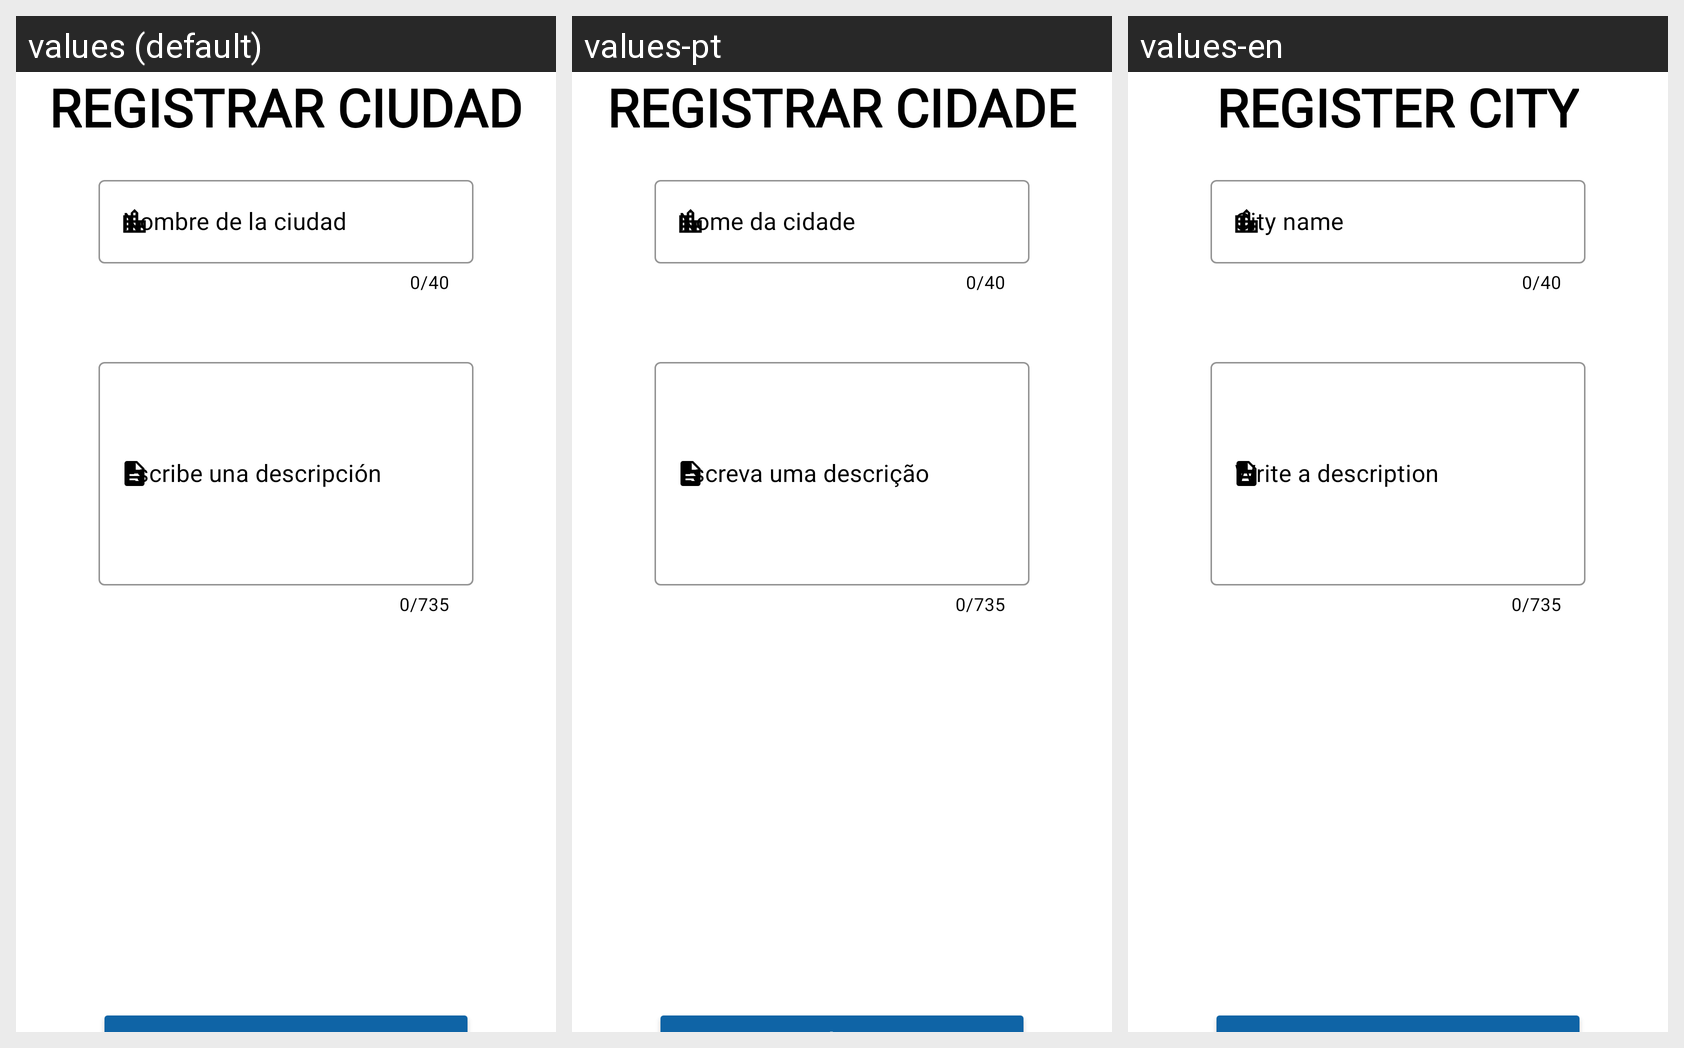

Locale-by-locale string values for the Android screen shown in this grid:
Android screen res/layout/fragment_registrar_ciudad1.xml rendered under 3 locales, left to right: values (default), values-pt, values-en. Device: Nexus 5 (rendered at 1080×1920; each locale shown at half size, 540×960, under a caption strip naming it); theme Theme.GuiaViaje.
Other locales in the repository, not shown: values-de, values-fr, values-it.
Strings drawn on this screen, with the default value and each locale's value (text and hints the layout hard-codes, and strings that could not be matched under every locale, appear in the picture but are not listed):

framgent_registrar_ciudad1_registrarciudad
  values: REGISTRAR CIUDAD
  values-pt: REGISTRAR CIDADE
  values-en: REGISTER CITY

framgent_registrar_ciudad1_nombreciudad
  values: Nombre de la ciudad
  values-pt: Nome da cidade
  values-en: City name

framgent_registrar_ciudad1_escribedescripcion
  values: Escribe una descripción
  values-pt: Escreva uma descrição
  values-en: Write a description
